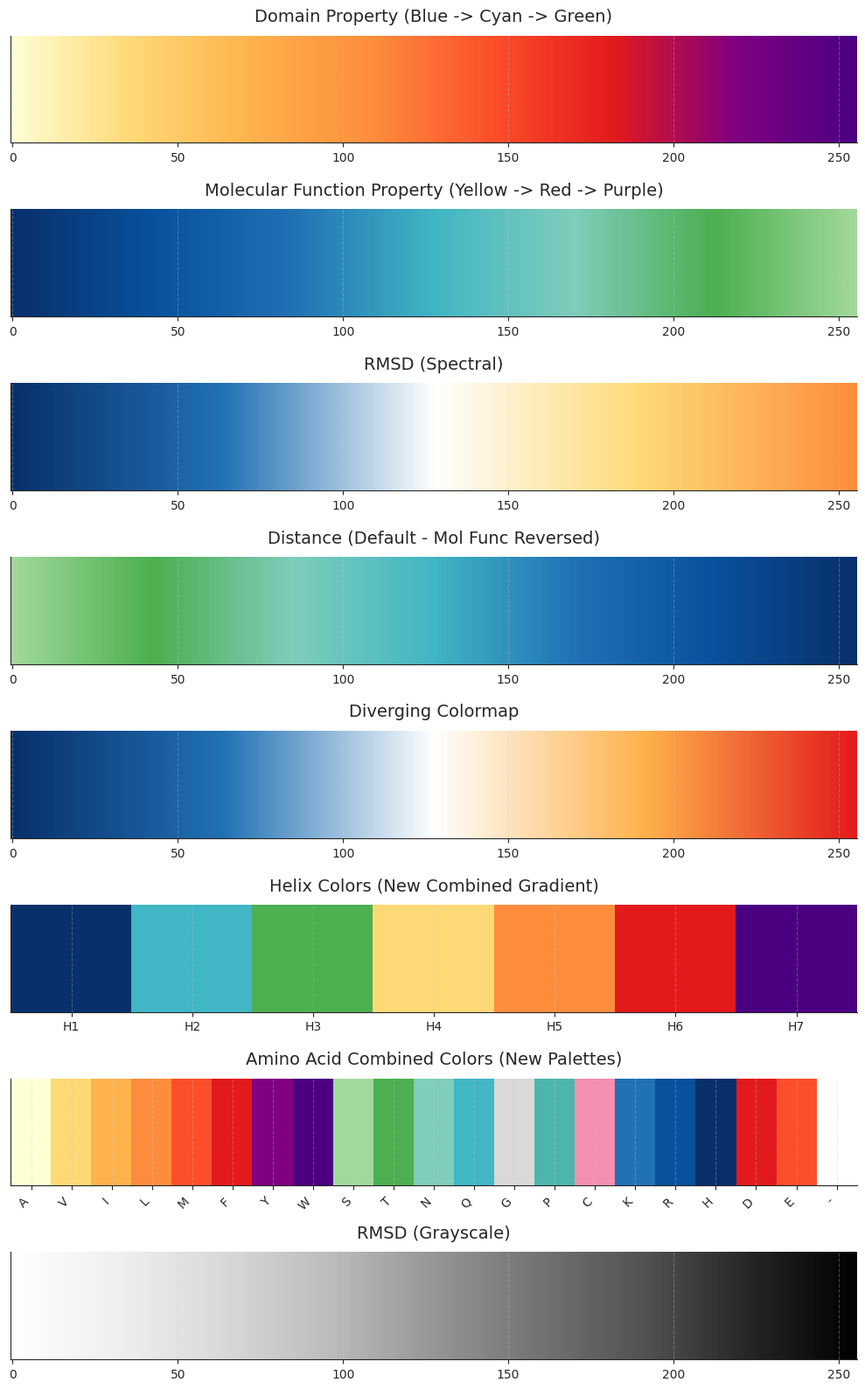
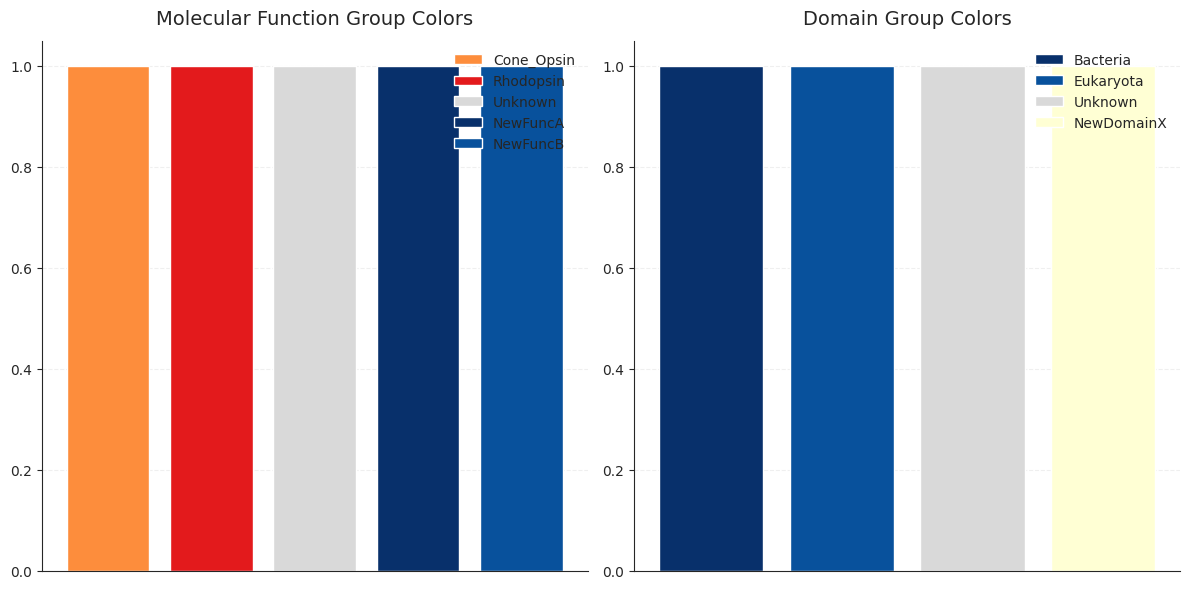

These charts were generated, in order, by the following Python code:
"""
Opsin structure visualization color scheme.
This module defines consistent color palettes for all opsin structure visualizations.
"""

import matplotlib.pyplot as plt
import matplotlib.colors as mcolors
import seaborn as sns
import numpy as np
from matplotlib.colors import LinearSegmentedColormap, ListedColormap

# =============================================================================
# MAIN COLOR PALETTES (Core Hex Codes)
# =============================================================================

OPSIN_COLORS = {
    # Domain Palette: Blue -> Cyan -> Green
    'domain_blue_dark': '#08306B',    # Deep Blue
    'domain_blue_medium': '#08519C',
    'domain_blue_light': '#2171B5',
    'domain_cyan_medium': '#41B6C4',   # Cyan
    'domain_cyan_light': '#7FCDBB',
    'domain_green_medium': '#4CAF50',   # Green
    'domain_green_light': '#A1D99B',

    # Molecular Function Palette: Yellow -> Orange -> Red -> Dark Purple
    'mol_func_yellow_light': '#FFFFD4', # Lightest Yellow
    'mol_func_yellow_medium': '#FED976',
    'mol_func_orange_light': '#FEB24C',
    'mol_func_orange_medium': '#FD8D3C',
    'mol_func_red_medium': '#FC4E2A',
    'mol_func_red_dark': '#E31A1C',
    'mol_func_purple_medium': '#800080', # Purple
    'mol_func_purple_dark': '#4B0082',   # Indigo/Dark Purple

    # Grayscale: White to Black (Unchanged)
    'gray_1': '#FFFFFF', 'gray_2': '#F0F0F0', 'gray_3': '#D9D9D9',
    'gray_4': '#BDBDBD', 'gray_5': '#969696', 'gray_6': '#737373',
    'gray_7': '#525252', 'gray_8': '#252525', 'gray_9': '#000000',

    # Utility Colors (Can be adjusted or expanded)
    'teal': '#4DB6AC',
    'pink': '#F48FB1',
    'white': '#FFFFFF',
    'black': '#000000'
}

# Backwards compatibility & aliases (adjust as needed)
OPSIN_COLORS['blue_dark'] = OPSIN_COLORS['domain_blue_dark']
OPSIN_COLORS['blue_light'] = OPSIN_COLORS['domain_blue_light']
OPSIN_COLORS['yellow'] = OPSIN_COLORS['mol_func_yellow_medium']
OPSIN_COLORS['orange'] = OPSIN_COLORS['mol_func_orange_medium']
OPSIN_COLORS['red'] = OPSIN_COLORS['mol_func_red_dark']
OPSIN_COLORS['purple'] = OPSIN_COLORS['mol_func_purple_medium']
OPSIN_COLORS['green'] = OPSIN_COLORS['domain_green_medium']
OPSIN_COLORS['gray_light'] = OPSIN_COLORS['gray_3']
OPSIN_COLORS['gray_dark'] = OPSIN_COLORS['gray_7']


# =============================================================================
# PROPERTY COLOR MAPS (NEW DEFINITIONS)
# =============================================================================

DOMAIN_PROPERTY_COLORS = [
    OPSIN_COLORS['mol_func_yellow_light'],
    OPSIN_COLORS['mol_func_yellow_medium'],
    OPSIN_COLORS['mol_func_orange_light'],
    OPSIN_COLORS['mol_func_orange_medium'],
    OPSIN_COLORS['mol_func_red_medium'],
    OPSIN_COLORS['mol_func_red_dark'],
    OPSIN_COLORS['mol_func_purple_medium'],
    OPSIN_COLORS['mol_func_purple_dark'],
]
DOMAIN_PROPERTY_CMAP = LinearSegmentedColormap.from_list('domain_property_map', DOMAIN_PROPERTY_COLORS)

MOL_FUNC_PROPERTY_COLORS = [
    OPSIN_COLORS['domain_blue_dark'],
    OPSIN_COLORS['domain_blue_medium'],
    OPSIN_COLORS['domain_blue_light'],
    OPSIN_COLORS['domain_cyan_medium'],
    OPSIN_COLORS['domain_cyan_light'],
    OPSIN_COLORS['domain_green_medium'],
    OPSIN_COLORS['domain_green_light'],
]
MOL_FUNC_PROPERTY_CMAP = LinearSegmentedColormap.from_list('mol_func_property_map', MOL_FUNC_PROPERTY_COLORS)

# =============================================================================
# RMSD COLOR MAPS (USING SPECTRAL OR GRAYSCALE AS BEFORE)
# =============================================================================
# Spectral RMSD: (Cold -> Warm, e.g., Blue -> Yellow/Orange)
# This can remain independent of the new property colors, or you can adapt it.
# For now, keeping the previous spectral definition:
_rmsd_spectral_temp = [
    OPSIN_COLORS['domain_blue_dark'], # Low RMSD
    OPSIN_COLORS['domain_blue_light'],
    OPSIN_COLORS['white'],
    OPSIN_COLORS['mol_func_yellow_medium'],
    OPSIN_COLORS['mol_func_orange_medium'] # High RMSD
]
RMSD_CMAP = LinearSegmentedColormap.from_list('rmsd_spectral', _rmsd_spectral_temp)

RMSD_COMPACT_COLORS_SPECTRAL = [
    OPSIN_COLORS['domain_blue_dark'], # e.g., 0 - 1.5 Å
    OPSIN_COLORS['domain_blue_light'],# e.g., 1.5 - 3.0 Å
    OPSIN_COLORS['mol_func_orange_medium']   # e.g., > 3.0 Å
]
RMSD_BOUNDS = [0, 1.5, 3.0, 5.0]
RMSD_COMPACT_CMAP = ListedColormap(RMSD_COMPACT_COLORS_SPECTRAL)
RMSD_DISCRETE_CMAP = RMSD_COMPACT_CMAP

# Grayscale RMSD (Unchanged)
RMSD_GRAYSCALE_COLORS = [OPSIN_COLORS[f'gray_{i}'] for i in range(1,10) if f'gray_{i}' in OPSIN_COLORS]
RMSD_GRAYSCALE_CMAP = LinearSegmentedColormap.from_list('rmsd_grayscale', RMSD_GRAYSCALE_COLORS)
RMSD_GRAYSCALE_COMPACT_COLORS = [OPSIN_COLORS['gray_1'], OPSIN_COLORS['gray_5'], OPSIN_COLORS['gray_9']]
RMSD_GRAYSCALE_COMPACT_CMAP = ListedColormap(RMSD_GRAYSCALE_COMPACT_COLORS)

# =============================================================================
# DISTANCE COLOR MAPS (ADAPTED)
# =============================================================================
# Using reversed Molecular Function palette (Dark Purple for far, Yellow for close)
DISTANCE_CMAP_MOL_FUNC_REV = LinearSegmentedColormap.from_list(
    'distance_mol_func_rev', MOL_FUNC_PROPERTY_COLORS[::-1]
)
# Using reversed Domain palette (Green for far, Dark Blue for close)
DISTANCE_CMAP_DOMAIN_REV = LinearSegmentedColormap.from_list(
    'distance_domain_rev', DOMAIN_PROPERTY_COLORS[::-1]
)
# Default distance map - choose one, e.g., mol_func_rev
DISTANCE_CMAP = DISTANCE_CMAP_MOL_FUNC_REV

# =============================================================================
# DIVERGING COLOR MAP (ADAPTED)
# =============================================================================
DIVERGING_COLORS = [
    OPSIN_COLORS['domain_blue_dark'], # Strong negative
    OPSIN_COLORS['domain_blue_light'],# Weak negative
    OPSIN_COLORS['white'],            # Neutral
    OPSIN_COLORS['mol_func_orange_light'],# Weak positive
    OPSIN_COLORS['mol_func_red_dark']  # Strong positive
]
DIVERGING_CMAP = LinearSegmentedColormap.from_list('opsin_diverging_new', DIVERGING_COLORS)

# =============================================================================
# HELIX COLORS (NEW DEFINITION: Blue -> Cyan -> Green -> Yellow -> Orange -> Red -> Purple)
# =============================================================================
HELIX_COLORS = {
    1: OPSIN_COLORS['domain_blue_dark'],     # Start with Domain Palette
    2: OPSIN_COLORS['domain_cyan_medium'],
    3: OPSIN_COLORS['domain_green_medium'],
    4: OPSIN_COLORS['mol_func_yellow_medium'],# Transition to Mol Func Palette
    5: OPSIN_COLORS['mol_func_orange_medium'],
    6: OPSIN_COLORS['mol_func_red_dark'],
    7: OPSIN_COLORS['mol_func_purple_dark'],  # End with Mol Func Palette
    'retinal': OPSIN_COLORS['pink'] # A distinct color for retinal
}
HELIX_COLORS_STR = {str(k): v for k, v in HELIX_COLORS.items() if isinstance(k, int)}
HELIX_COLORS_STR['retinal'] = HELIX_COLORS['retinal']
HELIX_COLORS_LIST = [HELIX_COLORS[i] for i in range(1, 8)]

def get_helix_cmap():
    return ListedColormap(HELIX_COLORS_LIST)

# =============================================================================
# CATEGORICAL COLORS (GROUPS, DOMAINS - PREDEFINED)
# =============================================================================
# For Molecular Function (uses new Yellow -> Purple palette)
GROUP_COLORS_PREDEFINED = {
    # Key groups mapped to distinct points in the new Mol Func palette
    'Rhodopsin': OPSIN_COLORS['mol_func_red_dark'],
    'Cone_Opsin': OPSIN_COLORS['mol_func_orange_medium'],
    'Visual_Opsin': OPSIN_COLORS['mol_func_yellow_medium'],
    'Non_visual_Opsin': OPSIN_COLORS['mol_func_yellow_light'],
    'Melanopsin': OPSIN_COLORS['mol_func_purple_medium'], # Distinct end
    'Photoisomerase': OPSIN_COLORS['domain_cyan_medium'], # Cross-palette for distinction
    'Cnidopsin': OPSIN_COLORS['domain_green_medium'],   # Cross-palette for distinction
    'Bistable': OPSIN_COLORS['teal'],                  # Utility color
    'Other': OPSIN_COLORS['gray_5'],
    'Unknown': OPSIN_COLORS['gray_3']
}

# For Domains (uses new Blue -> Green palette)
DOMAIN_COLORS_PREDEFINED = {
    'Bacteria': OPSIN_COLORS['domain_blue_dark'],
    'Eukaryota': OPSIN_COLORS['domain_blue_medium'],
    'Archaea': OPSIN_COLORS['domain_cyan_medium'],
    'Virus': OPSIN_COLORS['domain_green_light'],
    'Synthetic': OPSIN_COLORS['mol_func_orange_light'], # Cross-palette for distinction
    'Unknown': OPSIN_COLORS['gray_3']
}

# Function to dynamically assign colors (Updated logic for fallback)
def get_group_colors(group_names, palette_type='default', custom_predefined=None):
    """
    Dynamically assigns colors to a list of group names.
    Args:
        palette_type (str): 'mol_func', 'domain', 'gray', 'helix', or 'default' (acts like 'mol_func').
    """
    if isinstance(group_names, dict):
        unique_groups = sorted(list(set(group_names.keys())))
    else:
        unique_groups = sorted(list(set(group_names)))

    assigned_colors = {}

    # Determine the primary set of predefined colors and the fallback palette
    if custom_predefined is not None:
        predefined = custom_predefined
        # Fallback logic for custom_predefined needs to be context-aware or generic
        if palette_type == 'mol_func' or palette_type == 'default':
            fallback_palette_colors = MOL_FUNC_PROPERTY_COLORS
        elif palette_type == 'domain':
            fallback_palette_colors = DOMAIN_PROPERTY_COLORS
        elif palette_type == 'gray':
            fallback_palette_colors = RMSD_GRAYSCALE_COLORS
        elif palette_type == 'helix':
            fallback_palette_colors = HELIX_COLORS_LIST + [OPSIN_COLORS['pink']] # Added retinal color
        else: # Generic fallback for custom_predefined
            fallback_palette_colors = MOL_FUNC_PROPERTY_COLORS + DOMAIN_PROPERTY_COLORS # Mix
    elif palette_type == 'mol_func' or palette_type == 'default':
        predefined = GROUP_COLORS_PREDEFINED
        fallback_palette_colors = MOL_FUNC_PROPERTY_COLORS
    elif palette_type == 'domain':
        predefined = DOMAIN_COLORS_PREDEFINED
        fallback_palette_colors = DOMAIN_PROPERTY_COLORS
    elif palette_type == 'gray':
        predefined = {}
        fallback_palette_colors = RMSD_GRAYSCALE_COLORS
    elif palette_type == 'helix':
        predefined = {} # Usually HELIX_COLORS is used directly for the 7TMs
        fallback_palette_colors = HELIX_COLORS_LIST + [OPSIN_COLORS['pink']]
    else: # Unknown palette_type string
        predefined = {}
        fallback_palette_colors = MOL_FUNC_PROPERTY_COLORS + DOMAIN_PROPERTY_COLORS # Mix

    # Assign predefined colors
    for group in unique_groups:
        if group in predefined:
            assigned_colors[group] = predefined[group]

    # Assign from fallback_palette for remaining groups
    remaining_groups = [g for g in unique_groups if g not in assigned_colors]
    if not remaining_groups:
        return assigned_colors

    num_remaining = len(remaining_groups)
    colors_to_assign = []
    if num_remaining <= len(fallback_palette_colors):
        colors_to_assign = fallback_palette_colors[:num_remaining]
    else:
        for i in range(num_remaining):
            colors_to_assign.append(fallback_palette_colors[i % len(fallback_palette_colors)])

    for i, group in enumerate(remaining_groups):
        assigned_colors[group] = colors_to_assign[i]
    return assigned_colors


# =============================================================================
# AMINO ACID COLORS FOR LOGO PLOTS (ADAPTED)
# =============================================================================
AMINO_ACID_COLORS_COMBINED = {
    # Hydrophobic (Mol Func - Yellow/Orange)
    'A': OPSIN_COLORS['mol_func_yellow_light'], 'V': OPSIN_COLORS['mol_func_yellow_medium'],
    'I': OPSIN_COLORS['mol_func_orange_light'], 'L': OPSIN_COLORS['mol_func_orange_medium'],
    'M': OPSIN_COLORS['mol_func_red_medium'], 'F': OPSIN_COLORS['mol_func_red_dark'],
    'Y': OPSIN_COLORS['mol_func_purple_medium'], 'W': OPSIN_COLORS['mol_func_purple_dark'],
    # Polar Neutral (Domain - Blue/Cyan/Green)
    'S': OPSIN_COLORS['domain_green_light'], 'T': OPSIN_COLORS['domain_green_medium'],
    'N': OPSIN_COLORS['domain_cyan_light'], 'Q': OPSIN_COLORS['domain_cyan_medium'],
    # Special (Neutrals or distinct utility)
    'G': OPSIN_COLORS['gray_3'], 'P': OPSIN_COLORS['teal'],
    'C': OPSIN_COLORS['pink'], # Was purple_medium, now pink for more distinction
    # Charged Basic (+) (Domain - Blues)
    'K': OPSIN_COLORS['domain_blue_light'], 'R': OPSIN_COLORS['domain_blue_medium'],
    'H': OPSIN_COLORS['domain_blue_dark'],
    # Charged Acidic (-) (Mol Func - Reds, distinct from hydrophobic oranges)
    'D': OPSIN_COLORS['mol_func_red_dark'], 'E': OPSIN_COLORS['mol_func_red_medium'], # Using more distinct reds
    '-': OPSIN_COLORS['gray_1']
}
_standard_aas = "ACDEFGHIKLMNPQRSTVWY-"
for aa in _standard_aas:
    if aa not in AMINO_ACID_COLORS_COMBINED:
        AMINO_ACID_COLORS_COMBINED[aa] = OPSIN_COLORS['gray_5']

# =============================================================================
# UTILITIES & REGISTRATION
# =============================================================================
def register_colormaps():
    """Register custom colormaps with matplotlib."""
    cmap_dict = {
        'opsin_domain_prop': DOMAIN_PROPERTY_CMAP,
        'opsin_mol_func_prop': MOL_FUNC_PROPERTY_CMAP,
        'opsin_rmsd_spectral': RMSD_CMAP,
        'opsin_rmsd_spectral_compact': RMSD_COMPACT_CMAP,
        'opsin_rmsd_grayscale': RMSD_GRAYSCALE_CMAP,
        'opsin_distance_default': DISTANCE_CMAP,
        'opsin_distance_mol_func_rev': DISTANCE_CMAP_MOL_FUNC_REV,
        'opsin_distance_domain_rev': DISTANCE_CMAP_DOMAIN_REV,
        'opsin_diverging': DIVERGING_CMAP,
        'opsin_helices': get_helix_cmap()
    }
    for name, cmap in cmap_dict.items():
        try: plt.colormaps.register(name=name, cmap=cmap)
        except AttributeError: # Older matplotlib
            from matplotlib.cm import register_cmap
            register_cmap(name=name, cmap=cmap)
        except Exception as e: print(f"[WARNING] Could not register colormap '{name}': {e}")

register_colormaps()

def apply_style(): # (Keep your existing apply_style function)
    plt.style.use('default')
    style_params = {
        'font.family': 'sans-serif', 'font.sans-serif': ['Arial', 'Helvetica', 'DejaVu Sans'],
        'font.size': 10, 'axes.labelsize': 12, 'axes.titlesize': 14,
        'xtick.labelsize': 10, 'ytick.labelsize': 10, 'legend.fontsize': 10,
        'figure.titlesize': 16, 'axes.spines.top': False, 'axes.spines.right': False,
        'axes.grid': True, 'grid.alpha': 0.3, 'grid.linestyle': '--',
        'lines.linewidth': 1.5, 'lines.markersize': 6,
        'axes.labelpad': 8, 'axes.titlepad': 12, 'legend.frameon': False,
        'savefig.dpi': 300, 'savefig.bbox': 'tight', 'figure.facecolor': 'white'
    }
    try:
        plt.rcParams.update(style_params)
        sns.set_style("ticks", rc=style_params)
    except Exception as e:
        print(f"[WARNING] Could not fully apply style settings: {e}")
    return plt.rcParams.copy()

apply_style()

# =============================================================================
# EXAMPLE USAGE
# =============================================================================
if __name__ == "__main__":
    fig, axs = plt.subplots(8, 1, figsize=(10, 16)) # Increased to 8 for new maps
    gradient = np.linspace(0, 1, 256).reshape(1, -1)

    axs[0].imshow(gradient, aspect='auto', cmap=DOMAIN_PROPERTY_CMAP)
    axs[0].set_title('Domain Property (Blue -> Cyan -> Green)')
    axs[1].imshow(gradient, aspect='auto', cmap=MOL_FUNC_PROPERTY_CMAP)
    axs[1].set_title('Molecular Function Property (Yellow -> Red -> Purple)')
    axs[2].imshow(gradient, aspect='auto', cmap=RMSD_CMAP)
    axs[2].set_title('RMSD (Spectral)')
    axs[3].imshow(gradient, aspect='auto', cmap=DISTANCE_CMAP)
    axs[3].set_title('Distance (Default - Mol Func Reversed)')
    axs[4].imshow(gradient, aspect='auto', cmap=DIVERGING_CMAP)
    axs[4].set_title('Diverging Colormap')

    helix_indices = np.array([[i] for i in range(7)]).reshape(1, -1)
    axs[5].imshow(helix_indices, aspect='auto', cmap=get_helix_cmap())
    axs[5].set_title('Helix Colors (New Combined Gradient)'); axs[5].set_xticks(range(7)); axs[5].set_xticklabels([f'H{i+1}' for i in range(7)])

    aa_labels = list(AMINO_ACID_COLORS_COMBINED.keys())
    aa_colors_list = [AMINO_ACID_COLORS_COMBINED[aa] for aa in aa_labels]
    aa_indices = np.array([[i] for i in range(len(aa_labels))]).reshape(1, -1)
    axs[6].imshow(aa_indices, aspect='auto', cmap=ListedColormap(aa_colors_list))
    axs[6].set_title('Amino Acid Combined Colors (New Palettes)')
    axs[6].set_xticks(range(len(aa_labels))); axs[6].set_xticklabels(aa_labels, rotation=45, ha="right")

    # Demo the grayscale RMSD
    axs[7].imshow(gradient, aspect='auto', cmap=RMSD_GRAYSCALE_CMAP)
    axs[7].set_title('RMSD (Grayscale)')


    for ax in axs: ax.set_yticks([])
    plt.tight_layout()
    plt.show()

    # Example of group colors
    example_mol_funcs = ['Rhodopsin', 'Cone_Opsin', 'NewFuncA', 'NewFuncB', 'Unknown']
    example_domains = ['Bacteria', 'Eukaryota', 'NewDomainX', 'Unknown']

    plt.figure(figsize=(12, 6))
    plt.subplot(1, 2, 1)
    colors1 = get_group_colors(example_mol_funcs, palette_type='mol_func')
    for i, (group, color) in enumerate(colors1.items()): plt.bar(i, 1, color=color, label=group)
    plt.title('Molecular Function Group Colors'); plt.legend(); plt.xticks([])

    plt.subplot(1, 2, 2)
    colors2 = get_group_colors(example_domains, palette_type='domain')
    for i, (group, color) in enumerate(colors2.items()): plt.bar(i, 1, color=color, label=group)
    plt.title('Domain Group Colors'); plt.legend(); plt.xticks([])
    plt.tight_layout()
    plt.show()
